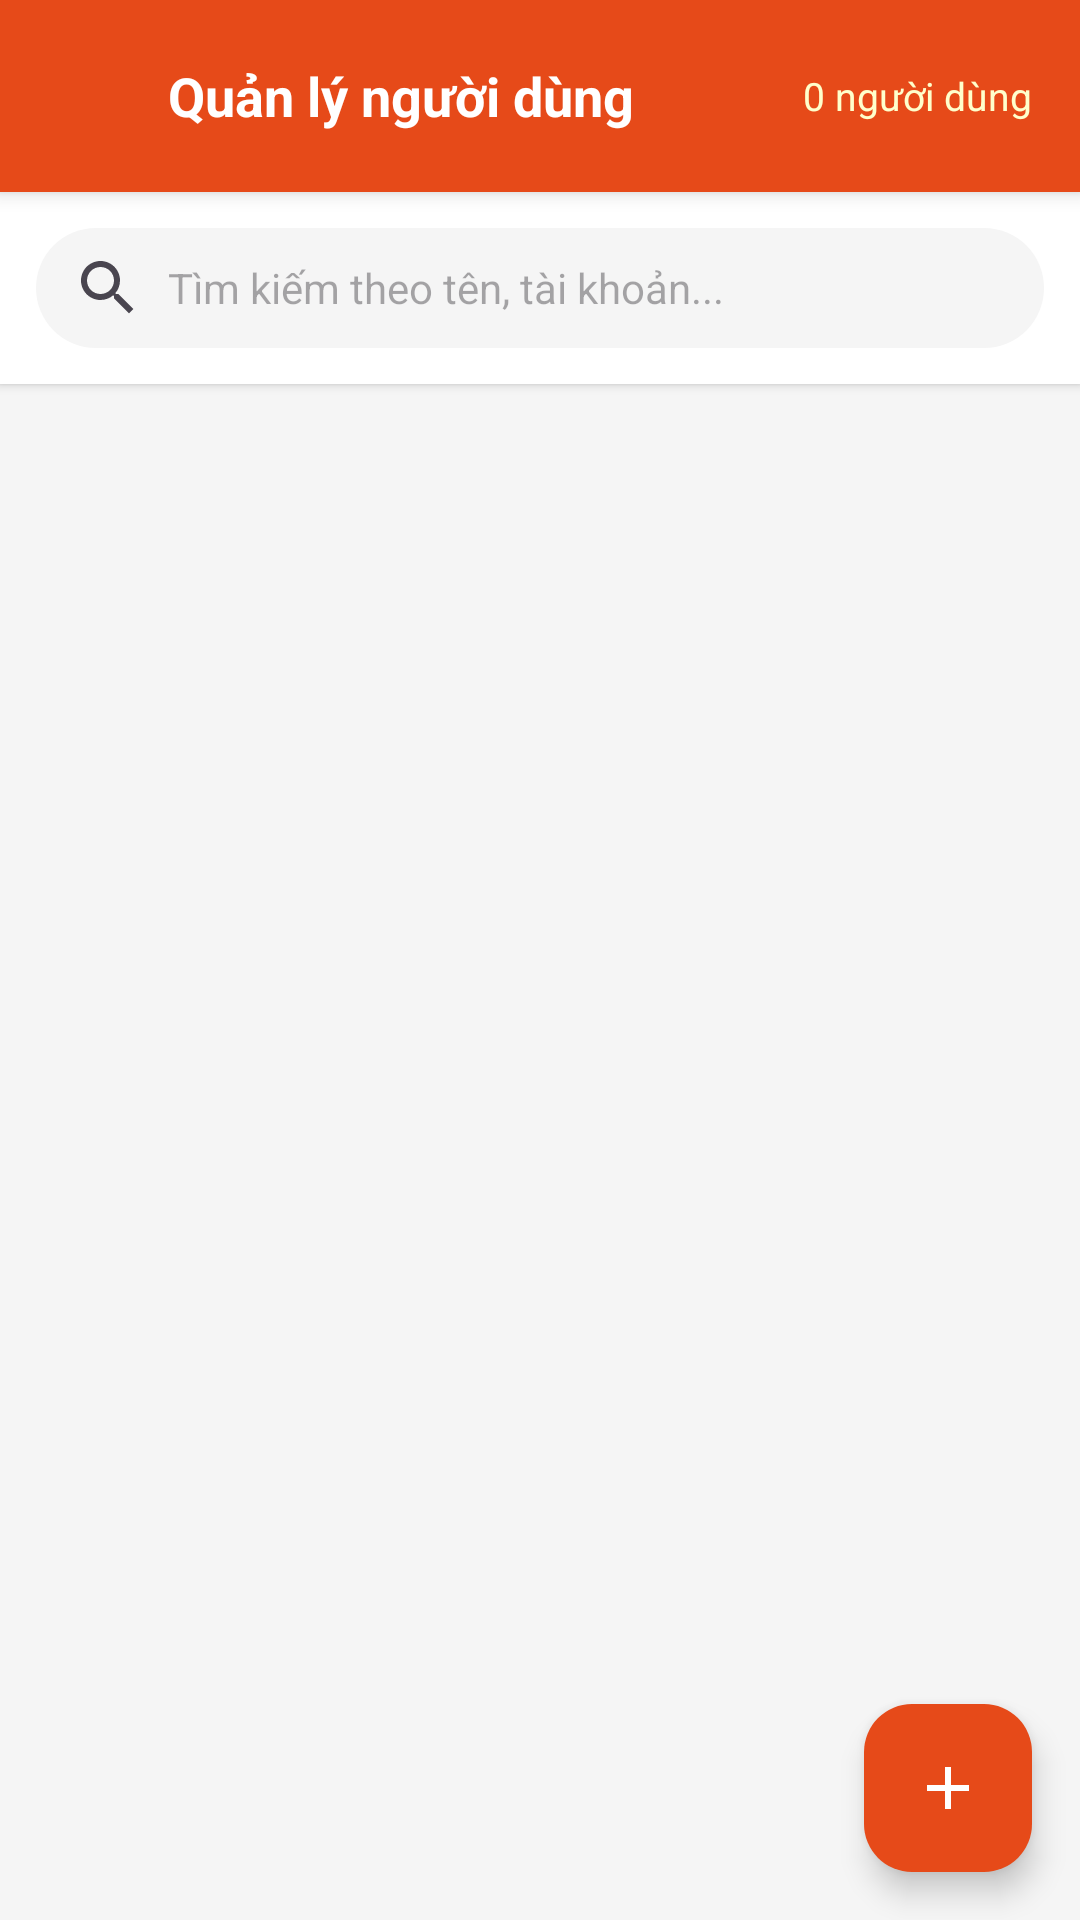

Here is an Android app screen rendered from its layout file. Give the layout XML and the strings, colors and styles it references.
<!-- AndroidManifest.xml: application theme Theme.Buoi1 -->
<!-- res/layout/activity_admin_user_list.xml -->
<?xml version="1.0" encoding="utf-8"?>
<LinearLayout xmlns:android="http://schemas.android.com/apk/res/android"
    xmlns:app="http://schemas.android.com/apk/res-auto"
    android:layout_width="match_parent"
    android:layout_height="match_parent"
    android:orientation="vertical"
    android:background="#F5F5F5">

    
    <LinearLayout
        android:id="@+id/topBarAdminUsers"
        android:layout_width="match_parent"
        android:layout_height="?attr/actionBarSize"
        android:background="#E64A19"
        android:elevation="4dp"
        android:gravity="center_vertical"
        android:orientation="horizontal"
        android:paddingHorizontal="4dp">

        <ImageView
            android:id="@+id/btnBackUsers"
            android:layout_width="48dp"
            android:layout_height="48dp"
            android:src="@drawable/ic_back_arrow"
            app:tint="#FFFFFF"
            android:padding="12dp"
            android:background="?attr/selectableItemBackgroundBorderless"
            android:clickable="true"
            android:focusable="true" />

        <TextView
            android:layout_width="0dp"
            android:layout_height="wrap_content"
            android:layout_weight="1"
            android:text="Quản lý người dùng"
            android:textColor="@color/white"
            android:textSize="18sp"
            android:textStyle="bold"
            android:layout_marginStart="4dp" />

        <TextView
            android:id="@+id/tvUserCount"
            android:layout_width="wrap_content"
            android:layout_height="wrap_content"
            android:text="0 người dùng"
            android:textColor="#FFFFFFCC"
            android:textSize="13sp"
            android:layout_marginEnd="12dp" />
    </LinearLayout>

    
    <LinearLayout
        android:layout_width="match_parent"
        android:layout_height="wrap_content"
        android:background="@color/white"
        android:elevation="2dp"
        android:padding="12dp">

        <EditText
            android:id="@+id/edtSearchUser"
            android:layout_width="match_parent"
            android:layout_height="40dp"
            android:background="@drawable/bg_search_bar"
            android:drawableStart="@drawable/ic_search"
            android:drawablePadding="8dp"
            android:hint="Tìm kiếm theo tên, tài khoản..."
            android:paddingHorizontal="12dp"
            android:textSize="14sp"
            android:inputType="text"
            android:maxLines="1"
            android:imeOptions="actionSearch" />
    </LinearLayout>

    
    <FrameLayout
        android:layout_width="match_parent"
        android:layout_height="0dp"
        android:layout_weight="1">

        
        <androidx.recyclerview.widget.RecyclerView
            android:id="@+id/rvAdminUsers"
            android:layout_width="match_parent"
            android:layout_height="match_parent"
            android:clipToPadding="false"
            android:paddingTop="4dp"
            android:paddingBottom="80dp" />

        
        <LinearLayout
            android:id="@+id/layoutUserEmpty"
            android:layout_width="match_parent"
            android:layout_height="match_parent"
            android:gravity="center"
            android:orientation="vertical"
            android:visibility="gone">

            <ImageView
                android:layout_width="64dp"
                android:layout_height="64dp"
                android:src="@drawable/ic_account"
                app:tint="#CCCCCC" />

            <TextView
                android:layout_width="wrap_content"
                android:layout_height="wrap_content"
                android:layout_marginTop="16dp"
                android:text="Không có người dùng nào"
                android:textColor="#999999"
                android:textSize="16sp" />
        </LinearLayout>

        
        <ProgressBar
            android:id="@+id/progressBarUsers"
            android:layout_width="wrap_content"
            android:layout_height="wrap_content"
            android:layout_gravity="center"
            android:visibility="gone" />

        
        <com.google.android.material.floatingactionbutton.FloatingActionButton
            android:id="@+id/fabAddUser"
            android:layout_width="wrap_content"
            android:layout_height="wrap_content"
            android:layout_gravity="bottom|end"
            android:layout_margin="16dp"
            android:src="@drawable/ic_add"
            app:backgroundTint="#E64A19"
            app:tint="#FFFFFF" />

    </FrameLayout>

</LinearLayout>
<!-- resources referenced by this layout -->
<resources>
  <color name="white">#FFFFFFFF</color>
  <!-- drawable bg_search_bar (drawable) -->
  <?xml version="1.0" encoding="utf-8"?>
  <shape xmlns:android="http://schemas.android.com/apk/res/android"
      android:shape="rectangle">
      <solid android:color="#F5F5F5" />
      <corners android:radius="24dp" />
      <padding
          android:left="16dp"
          android:right="16dp"
          android:top="4dp"
          android:bottom="4dp" />
  </shape>
  <!-- drawable ic_add (drawable) -->
  <vector xmlns:android="http://schemas.android.com/apk/res/android"
      android:width="24dp"
      android:height="24dp"
      android:viewportWidth="24.0"
      android:viewportHeight="24.0">
      <path
          android:fillColor="#1976D2"
          android:pathData="M19,13h-6v6h-2v-6H5v-2h6V5h2v6h6v2z"/>
  </vector>
  <!-- drawable ic_search (drawable) -->
  <vector xmlns:android="http://schemas.android.com/apk/res/android"
      android:width="24dp"
      android:height="24dp"
      android:viewportWidth="24"
      android:viewportHeight="24"
      android:tint="?attr/colorControlNormal">
    <path
        android:fillColor="#999999"
        android:pathData="M15.5,14h-0.79l-0.28,-0.27C15.41,12.59 16,11.11 16,9.5 16,5.91 13.09,3 9.5,3S3,5.91 3,9.5 5.91,16 9.5,16c1.61,0 3.09,-0.59 4.23,-1.57l0.27,0.28v0.79l5,4.99L20.49,19l-4.99,-5zM9.5,14C7.01,14 5,11.99 5,9.5S7.01,5 9.5,5 14,7.01 14,9.5 11.99,14 9.5,14z"/>
  </vector>
  <style name="Theme.Buoi1" parent="Base.Theme.Buoi1" />
  <style name="Base.Theme.Buoi1" parent="Theme.Material3.DayNight.NoActionBar">
          
          <item name="colorPrimary">@color/colorPrimary</item>
          <item name="colorSecondary">@color/colorPrimary</item>
          <item name="colorPrimaryVariant">@color/colorButtonLight</item>
      </style>
  <color name="colorPrimary">#E64A19</color>
  <color name="colorButtonLight">#FF8A65</color>
</resources>
